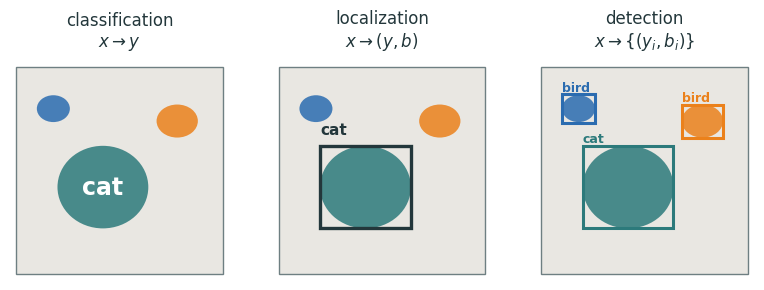
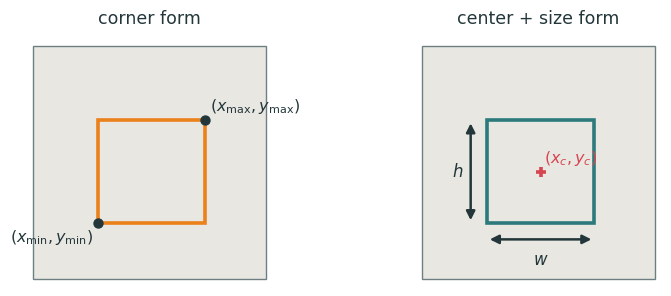
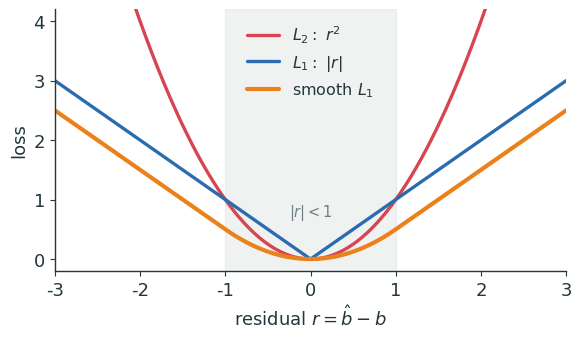
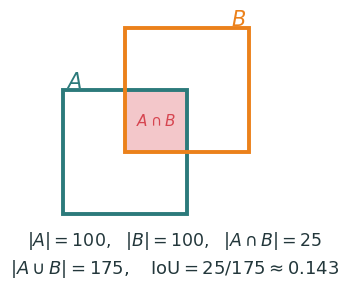
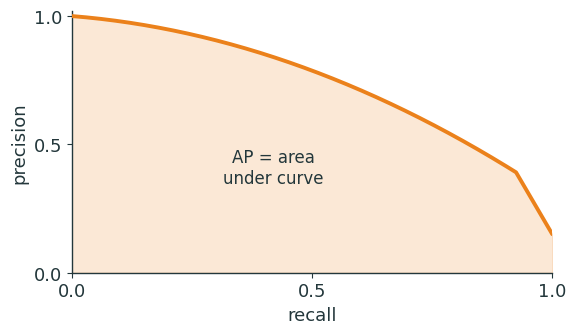
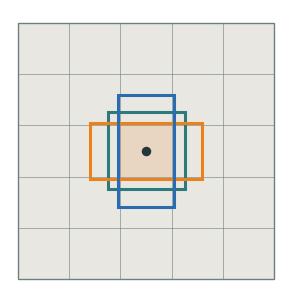
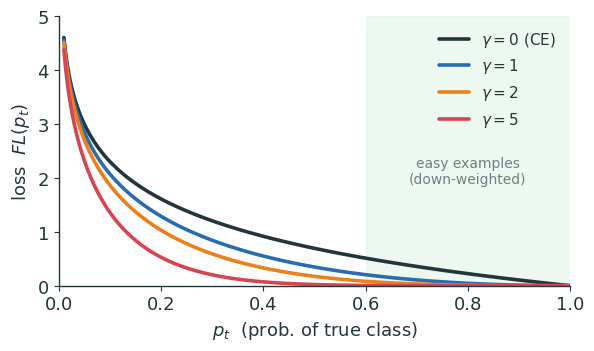
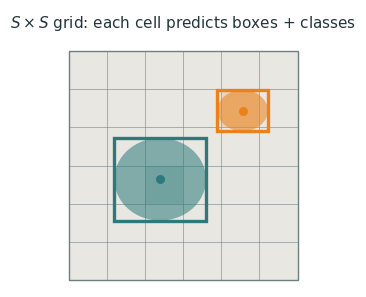
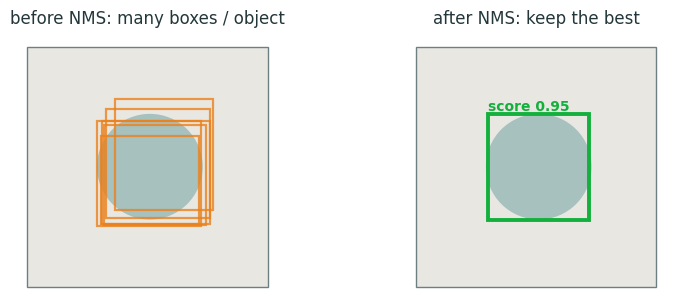
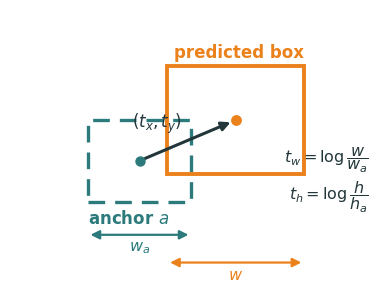

The script that saved these images, in order:
"""Metropolis-style SCHEMATIC figures for Lecture 9 (Localization & Object Detection).
No real images — colored rectangles / patches on plain axes, on-palette.
Transparent bg, ink + orange/teal accents. Emits SVG + PNG (dpi 200 -> Typst).
Run from repo root:  python3 lecture9/diagrams/l9_figs.py"""
import matplotlib as mpl, matplotlib.pyplot as plt, numpy as np
import matplotlib.patches as mpatches
from matplotlib.patches import Rectangle, FancyArrowPatch
import os

INK='#23373B'; ACC='#EB811B'; TEAL='#2C7A7B'; GREEN='#14B03D'; MUTED='#6E7F82'; RED='#D64550'; BLUE='#2B6CB0'
mpl.rcParams.update({
  'figure.facecolor':'none','axes.facecolor':'none','savefig.facecolor':'none','savefig.transparent':True,
  'font.family':'sans-serif','font.sans-serif':['IBM Plex Sans','DejaVu Sans','Arial'],
  'text.color':INK,'axes.edgecolor':INK,'axes.labelcolor':INK,'xtick.color':INK,'ytick.color':INK,
  'axes.linewidth':1.0,'font.size':13,'axes.spines.top':False,'axes.spines.right':False,
  'lines.linewidth':2.4,'lines.solid_capstyle':'round',
})
OUT='lecture9/figures'; os.makedirs(OUT,exist_ok=True)
def save(fig,name):
    fig.savefig(f'{OUT}/{name}.svg',bbox_inches='tight',transparent=True)
    fig.savefig(f'{OUT}/{name}.png',bbox_inches='tight',transparent=True,dpi=200)
    plt.close(fig)

def canvas(ax, w=1.0, h=1.0):
    """A plain gray 'image' canvas [0,w]x[0,h]."""
    ax.add_patch(Rectangle((0,0),w,h,facecolor='#E9E7E2',edgecolor=MUTED,lw=1.0,zorder=0))
    ax.set_xlim(-0.03*w,1.03*w); ax.set_ylim(-0.03*h,1.06*h)
    ax.set_aspect('equal'); ax.set_xticks([]); ax.set_yticks([])
    for s in ax.spines.values(): s.set_visible(False)

def blob(ax, cx, cy, rw, rh, color, alpha=0.85):
    """A soft schematic 'object' (rounded rectangle-ish ellipse)."""
    ax.add_patch(mpatches.Ellipse((cx,cy),rw,rh,facecolor=color,edgecolor='none',alpha=alpha,zorder=1))

# ── 1 — task taxonomy: label / one box / many boxes across 3 mini panels ──
def f_task_taxonomy():
    fig,axes=plt.subplots(1,3,figsize=(9.6,3.1))
    titles=['classification','localization','detection']
    subs=[r'$x\to y$', r'$x\to(y,b)$', r'$x\to\{(y_i,b_i)\}$']
    for k,(ax,ttl,sub) in enumerate(zip(axes,titles,subs)):
        canvas(ax)
        # same schematic scene: a big 'cat' blob and two small 'bird' blobs
        blob(ax,0.42,0.42,0.44,0.40,TEAL)
        blob(ax,0.78,0.74,0.20,0.16,ACC)
        blob(ax,0.18,0.80,0.16,0.13,BLUE)
        if k==0:  # one label only (whole-image class, drawn on the canvas)
            ax.text(0.42,0.42,'cat',ha='center',va='center',fontsize=17,color='white',weight='bold',
                    zorder=4)
        if k==1:  # one dominant box
            ax.add_patch(Rectangle((0.20,0.22),0.44,0.40,fill=False,edgecolor=INK,lw=2.4,zorder=3))
            ax.text(0.20,0.66,'cat',ha='left',va='bottom',fontsize=11,color=INK,weight='bold')
        if k==2:  # many boxes
            for (x0,y0,w,h,c,lab) in [(0.20,0.22,0.44,0.40,TEAL,'cat'),
                                      (0.68,0.66,0.20,0.16,ACC,'bird'),
                                      (0.10,0.73,0.16,0.14,BLUE,'bird')]:
                ax.add_patch(Rectangle((x0,y0),w,h,fill=False,edgecolor=c,lw=2.2,zorder=3))
                ax.text(x0,y0+h,lab,ha='left',va='bottom',fontsize=9,color=c,weight='bold')
        ax.set_title(f'{ttl}\n{sub}',fontsize=12)
    save(fig,'task_taxonomy')

# ── 2 — box parameterizations: corners AND center/size ──
def f_box_params():
    fig,axes=plt.subplots(1,2,figsize=(9.2,3.3))
    for ax in axes: canvas(ax)
    x0,y0,x1,y1=0.28,0.24,0.74,0.68
    xc,yc=(x0+x1)/2,(y0+y1)/2; w,h=x1-x0,y1-y0
    # left: corners
    ax=axes[0]
    ax.add_patch(Rectangle((x0,y0),w,h,fill=False,edgecolor=ACC,lw=2.6,zorder=3))
    ax.scatter([x0,x1],[y0,y1],color=INK,s=42,zorder=4)
    ax.text(x0-0.02,y0-0.02,r'$(x_{\min},y_{\min})$',ha='right',va='top',fontsize=11.5,color=INK)
    ax.text(x1+0.02,y1+0.02,r'$(x_{\max},y_{\max})$',ha='left',va='bottom',fontsize=11.5,color=INK)
    ax.set_title('corner form',fontsize=12.5)
    # right: center + width/height
    ax=axes[1]
    ax.add_patch(Rectangle((x0,y0),w,h,fill=False,edgecolor=TEAL,lw=2.6,zorder=3))
    ax.scatter([xc],[yc],color=RED,s=52,zorder=4,marker='+',linewidths=2.6)
    ax.text(xc+0.015,yc+0.02,r'$(x_c,y_c)$',ha='left',va='bottom',fontsize=11.5,color=RED)
    ax.annotate('',xy=(x1,y0-0.07),xytext=(x0,y0-0.07),arrowprops=dict(arrowstyle='<|-|>',color=INK,lw=1.8))
    ax.text(xc,y0-0.12,r'$w$',ha='center',va='top',fontsize=12,color=INK)
    ax.annotate('',xy=(x0-0.07,y1),xytext=(x0-0.07,y0),arrowprops=dict(arrowstyle='<|-|>',color=INK,lw=1.8))
    ax.text(x0-0.10,yc,r'$h$',ha='right',va='center',fontsize=12,color=INK)
    ax.set_title('center + size form',fontsize=12.5)
    save(fig,'box_params')

# ── 3 — smooth-L1 vs |r| (L1) vs r^2 (L2) ──
def f_smooth_l1():
    r=np.linspace(-3,3,400)
    l1=np.abs(r); l2=r**2
    sl1=np.where(np.abs(r)<1, 0.5*r**2, np.abs(r)-0.5)
    fig,ax=plt.subplots(figsize=(6.6,3.4))
    ax.plot(r,l2,color=RED,lw=2.4,label=r'$L_2:\ r^2$')
    ax.plot(r,l1,color=BLUE,lw=2.4,label=r'$L_1:\ |r|$')
    ax.plot(r,sl1,color=ACC,lw=3.0,label='smooth $L_1$')
    ax.axvspan(-1,1,color=MUTED,alpha=.10)
    ax.text(0,0.62,r'$|r|<1$',ha='center',va='bottom',fontsize=10.5,color=MUTED)
    ax.set_xlabel(r'residual $r=\hat b-b$'); ax.set_ylabel('loss')
    ax.set_ylim(-0.2,4.2); ax.set_xlim(-3,3)
    ax.legend(frameon=False,fontsize=11.5,loc='upper center')
    save(fig,'smooth_l1')

# ── 4 — IoU: two overlapping boxes, intersection shaded + numbers ──
def f_iou():
    fig,ax=plt.subplots(figsize=(6.4,3.6))
    ax.set_xlim(0,12); ax.set_ylim(0,10); ax.set_aspect('equal')
    ax.set_xticks([]); ax.set_yticks([])
    for s in ax.spines.values(): s.set_visible(False)
    # A: 10x10 area=100 -> use 5 wide x ... keep area labels schematic
    A=Rectangle((1.5,2.0),5.0,5.0,fill=False,edgecolor=TEAL,lw=2.8,zorder=3)
    B=Rectangle((4.0,4.5),5.0,5.0,fill=False,edgecolor=ACC,lw=2.8,zorder=3)
    ax.add_patch(A); ax.add_patch(B)
    # intersection [4.0,6.5]x[4.5,7.0]
    ix0,iy0,ix1,iy1=4.0,4.5,6.5,7.0
    ax.add_patch(Rectangle((ix0,iy0),ix1-ix0,iy1-iy0,facecolor=RED,alpha=.30,edgecolor=RED,lw=1.4,zorder=2))
    ax.text(1.6,7.1,r'$A$',color=TEAL,fontsize=15,weight='bold')
    ax.text(8.9,9.6,r'$B$',color=ACC,fontsize=15,weight='bold',ha='right')
    ax.text((ix0+ix1)/2,(iy0+iy1)/2,r'$A\cap B$',color=RED,fontsize=11,ha='center',va='center',weight='bold')
    ax.text(6.0,0.7,r'$|A|=100,\ \ |B|=100,\ \ |A\cap B|=25$',ha='center',fontsize=12.5,color=INK)
    ax.text(6.0,-0.4,r'$|A\cup B|=175,\quad \mathrm{IoU}=25/175\approx0.143$',
            ha='center',fontsize=13,color=INK,weight='bold')
    ax.set_ylim(-1.2,10)
    save(fig,'iou')

# ── 5 — precision-recall curve with AP shaded ──
def f_pr_curve():
    rec=np.linspace(0,1,200)
    # a plausible descending PR curve
    prec=np.clip(1.0-0.55*rec**2 - 0.15*rec, 0, 1)
    prec[rec>0.92]=np.linspace(prec[rec>0.92][0],0.15,np.sum(rec>0.92))
    fig,ax=plt.subplots(figsize=(6.2,3.4))
    ax.fill_between(rec,0,prec,color=ACC,alpha=.18,zorder=1)
    ax.plot(rec,prec,color=ACC,lw=2.8,zorder=3)
    ax.text(0.42,0.35,'AP = area\nunder curve',ha='center',fontsize=12,color=INK)
    ax.set_xlabel('recall'); ax.set_ylabel('precision')
    ax.set_xlim(0,1); ax.set_ylim(0,1.02)
    ax.set_xticks([0,0.5,1.0]); ax.set_yticks([0,0.5,1.0])
    ax.spines['top'].set_visible(False); ax.spines['right'].set_visible(False)
    save(fig,'pr_curve')

# ── 6 — anchors: feature grid with reference anchor boxes at one cell ──
def f_anchors():
    fig,ax=plt.subplots(figsize=(6.4,3.6))
    canvas(ax)
    S=5
    for i in range(S+1):
        ax.plot([i/S,i/S],[0,1],color=MUTED,lw=0.7,alpha=.6,zorder=1)
        ax.plot([0,1],[i/S,i/S],color=MUTED,lw=0.7,alpha=.6,zorder=1)
    # one cell highlighted
    cx,cy=2.5/S,2.5/S
    ax.add_patch(Rectangle((2/S,2/S),1/S,1/S,facecolor=ACC,alpha=.16,zorder=1))
    ax.scatter([cx],[cy],color=INK,s=34,zorder=5)
    # a few anchors of different aspect ratios / scales centered on that cell
    anchors=[(0.30,0.30,TEAL),(0.44,0.22,ACC),(0.22,0.44,BLUE)]
    for (w,h,c) in anchors:
        ax.add_patch(Rectangle((cx-w/2,cy-h/2),w,h,fill=False,edgecolor=c,lw=2.2,zorder=4))
    ax.set_ylim(-0.03,1.05)
    save(fig,'anchors')

# ── 7 — focal loss: FL(pt) for gamma in {0,1,2,5} ──
def f_focal_loss():
    pt=np.linspace(0.01,1.0,300)
    fig,ax=plt.subplots(figsize=(6.6,3.5))
    cols={0:INK,1:BLUE,2:ACC,5:RED}
    for g in [0,1,2,5]:
        fl=-(1-pt)**g*np.log(pt)
        lbl=r'$\gamma=0$ (CE)' if g==0 else rf'$\gamma={g}$'
        ax.plot(pt,fl,color=cols[g],lw=2.6,label=lbl)
    ax.axvspan(0.6,1.0,color=GREEN,alpha=.08)
    ax.text(0.8,1.9,'easy examples\n(down-weighted)',ha='center',fontsize=10,color=MUTED)
    ax.set_xlabel(r'$p_t$  (prob. of true class)'); ax.set_ylabel(r'loss  $FL(p_t)$')
    ax.set_xlim(0,1); ax.set_ylim(0,5)
    ax.legend(frameon=False,fontsize=11,loc='upper right')
    save(fig,'focal_loss')

# ── 8 — YOLO grid: S x S image grid with a couple predicted boxes ──
def f_yolo_grid():
    fig,ax=plt.subplots(figsize=(6.0,3.6))
    canvas(ax)
    S=6
    for i in range(S+1):
        ax.plot([i/S,i/S],[0,1],color=MUTED,lw=0.7,alpha=.55,zorder=1)
        ax.plot([0,1],[i/S,i/S],color=MUTED,lw=0.7,alpha=.55,zorder=1)
    # two objects, each 'assigned' to the cell containing its center
    blob(ax,0.40,0.44,0.40,0.36,TEAL,alpha=.55)
    blob(ax,0.76,0.74,0.22,0.18,ACC,alpha=.55)
    ax.add_patch(Rectangle((0.20,0.26),0.40,0.36,fill=False,edgecolor=TEAL,lw=2.4,zorder=4))
    ax.add_patch(Rectangle((0.65,0.65),0.22,0.18,fill=False,edgecolor=ACC,lw=2.4,zorder=4))
    # mark responsible cells (centers)
    for (cx,cy,c) in [(0.40,0.44,TEAL),(0.76,0.74,ACC)]:
        gi,gj=int(cx*S),int(cy*S)
        ax.add_patch(Rectangle((gi/S,gj/S),1/S,1/S,facecolor=c,alpha=.18,zorder=1))
        ax.scatter([cx],[cy],color=c,s=30,zorder=5)
    ax.text(0.5,1.10,r'$S\times S$ grid: each cell predicts boxes + classes',
            ha='center',fontsize=11,color=INK)
    ax.set_ylim(-0.03,1.18)
    save(fig,'yolo_grid')

# ── 9 — NMS: before (many overlapping) vs after (one) ──
def f_nms():
    fig,axes=plt.subplots(1,2,figsize=(9.2,3.4))
    for ax in axes: canvas(ax)
    base=(0.30,0.28,0.42,0.44)  # x0,y0,w,h
    rng=np.random.default_rng(2)
    # before: many jittered boxes with scores
    ax=axes[0]
    blob(ax,0.51,0.50,0.44,0.44,TEAL,alpha=.35)
    for k in range(6):
        dx,dy=rng.normal(0,0.035,2); dw,dh=rng.normal(0,0.03,2)
        ax.add_patch(Rectangle((base[0]+dx,base[1]+dy),base[2]+dw,base[3]+dh,
                     fill=False,edgecolor=ACC,lw=1.6,alpha=.8,zorder=3))
    ax.set_title('before NMS: many boxes / object',fontsize=12)
    # after: single best box
    ax=axes[1]
    blob(ax,0.51,0.50,0.44,0.44,TEAL,alpha=.35)
    ax.add_patch(Rectangle(base[:2],base[2],base[3],fill=False,edgecolor=GREEN,lw=2.8,zorder=3))
    ax.text(base[0],base[1]+base[3],'score 0.95',ha='left',va='bottom',fontsize=10,color=GREEN,weight='bold')
    ax.set_title('after NMS: keep the best',fontsize=12)
    save(fig,'nms')

# ── 10 — anchor offsets: anchor box --(t_x,t_y,t_w,t_h)--> predicted box ──
def f_anchor_offset():
    fig,ax=plt.subplots(figsize=(6.8,3.7))
    ax.set_xlim(0,10); ax.set_ylim(0,8); ax.set_aspect('equal')
    ax.set_xticks([]); ax.set_yticks([])
    for s in ax.spines.values(): s.set_visible(False)
    # anchor box (dashed, teal) — the fixed reference
    axc,ayc,aw,ah = 3.5,3.9,2.8,2.2
    ax.add_patch(Rectangle((axc-aw/2,ayc-ah/2),aw,ah,fill=False,edgecolor=TEAL,lw=2.4,ls=(0,(5,3)),zorder=2))
    ax.scatter([axc],[ayc],color=TEAL,s=42,zorder=5)
    ax.text(axc-aw/2,ayc-ah/2-0.2,'anchor $a$',ha='left',va='top',fontsize=12,color=TEAL,weight='bold')
    # predicted box (solid, orange) — shifted + resized
    pxc,pyc,pw,ph = 6.1,5.0,3.7,2.9
    ax.add_patch(Rectangle((pxc-pw/2,pyc-ph/2),pw,ph,fill=False,edgecolor=ACC,lw=2.8,zorder=3))
    ax.scatter([pxc],[pyc],color=ACC,s=46,zorder=5)
    ax.text(pxc+pw/2,pyc+ph/2+0.15,'predicted box',ha='right',va='bottom',fontsize=12,color=ACC,weight='bold')
    # center-shift arrow (t_x, t_y)
    ax.annotate('',xy=(pxc,pyc),xytext=(axc,ayc),
                arrowprops=dict(arrowstyle='-|>',color=INK,lw=2.2,shrinkA=4,shrinkB=4))
    ax.text((axc+pxc)/2-0.15,(ayc+pyc)/2+0.15,r'$(t_x,t_y)$',ha='right',va='bottom',fontsize=12,color=INK)
    # width brackets: w_a (anchor) and w (predicted), stacked below
    ya1,ya2 = 1.9,1.15
    ax.annotate('',xy=(axc+aw/2,ya1),xytext=(axc-aw/2,ya1),arrowprops=dict(arrowstyle='<|-|>',color=TEAL,lw=1.6))
    ax.text(axc,ya1-0.12,r'$w_a$',ha='center',va='top',fontsize=11.5,color=TEAL)
    ax.annotate('',xy=(pxc+pw/2,ya2),xytext=(pxc-pw/2,ya2),arrowprops=dict(arrowstyle='<|-|>',color=ACC,lw=1.6))
    ax.text(pxc,ya2-0.12,r'$w$',ha='center',va='top',fontsize=11.5,color=ACC)
    ax.text(9.7,3.4,r'$t_w=\log\dfrac{w}{w_a}$'+'\n'+r'$t_h=\log\dfrac{h}{h_a}$',
            ha='right',va='center',fontsize=11.5,color=INK)
    ax.set_ylim(0.3,8)
    save(fig,'anchor_offset')

for f in [f_task_taxonomy,f_box_params,f_smooth_l1,f_iou,f_pr_curve,
          f_anchors,f_focal_loss,f_yolo_grid,f_nms,f_anchor_offset]:
    f(); print('ok',f.__name__)
print('done ->',OUT)
